Image classification data set "gtos-mobile" (faisu07/gtos-mobile on GitHub). Class labels (31): painting, aluminum, asphalt, brick, cement, cloth, dry leaf, glass, grass, large limestone, leaf, metal cover, moss, paint cover, painting turf, paper, pebble, plastic, plastic cover, root, sand, sandpaper, shale, small limestone, soil, steel, stone asphalt, stone brick, stone cement, turf, wood chips.

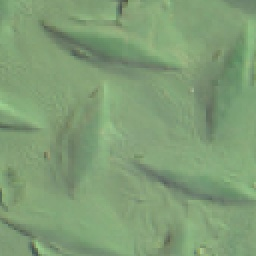
Label: paint cover

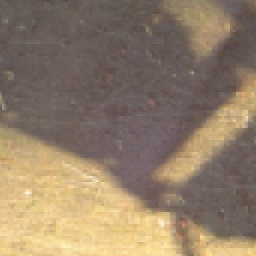
Label: cloth

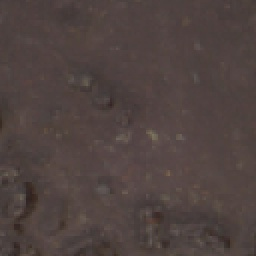
Label: asphalt

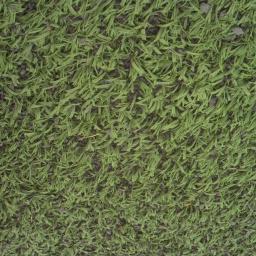
Label: turf

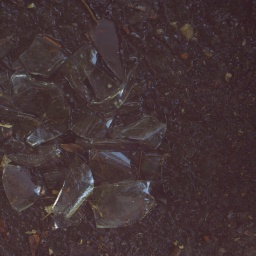
Label: glass

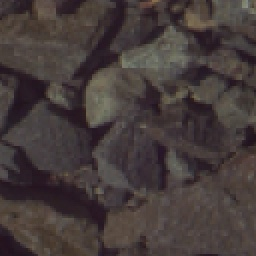
Label: small limestone
